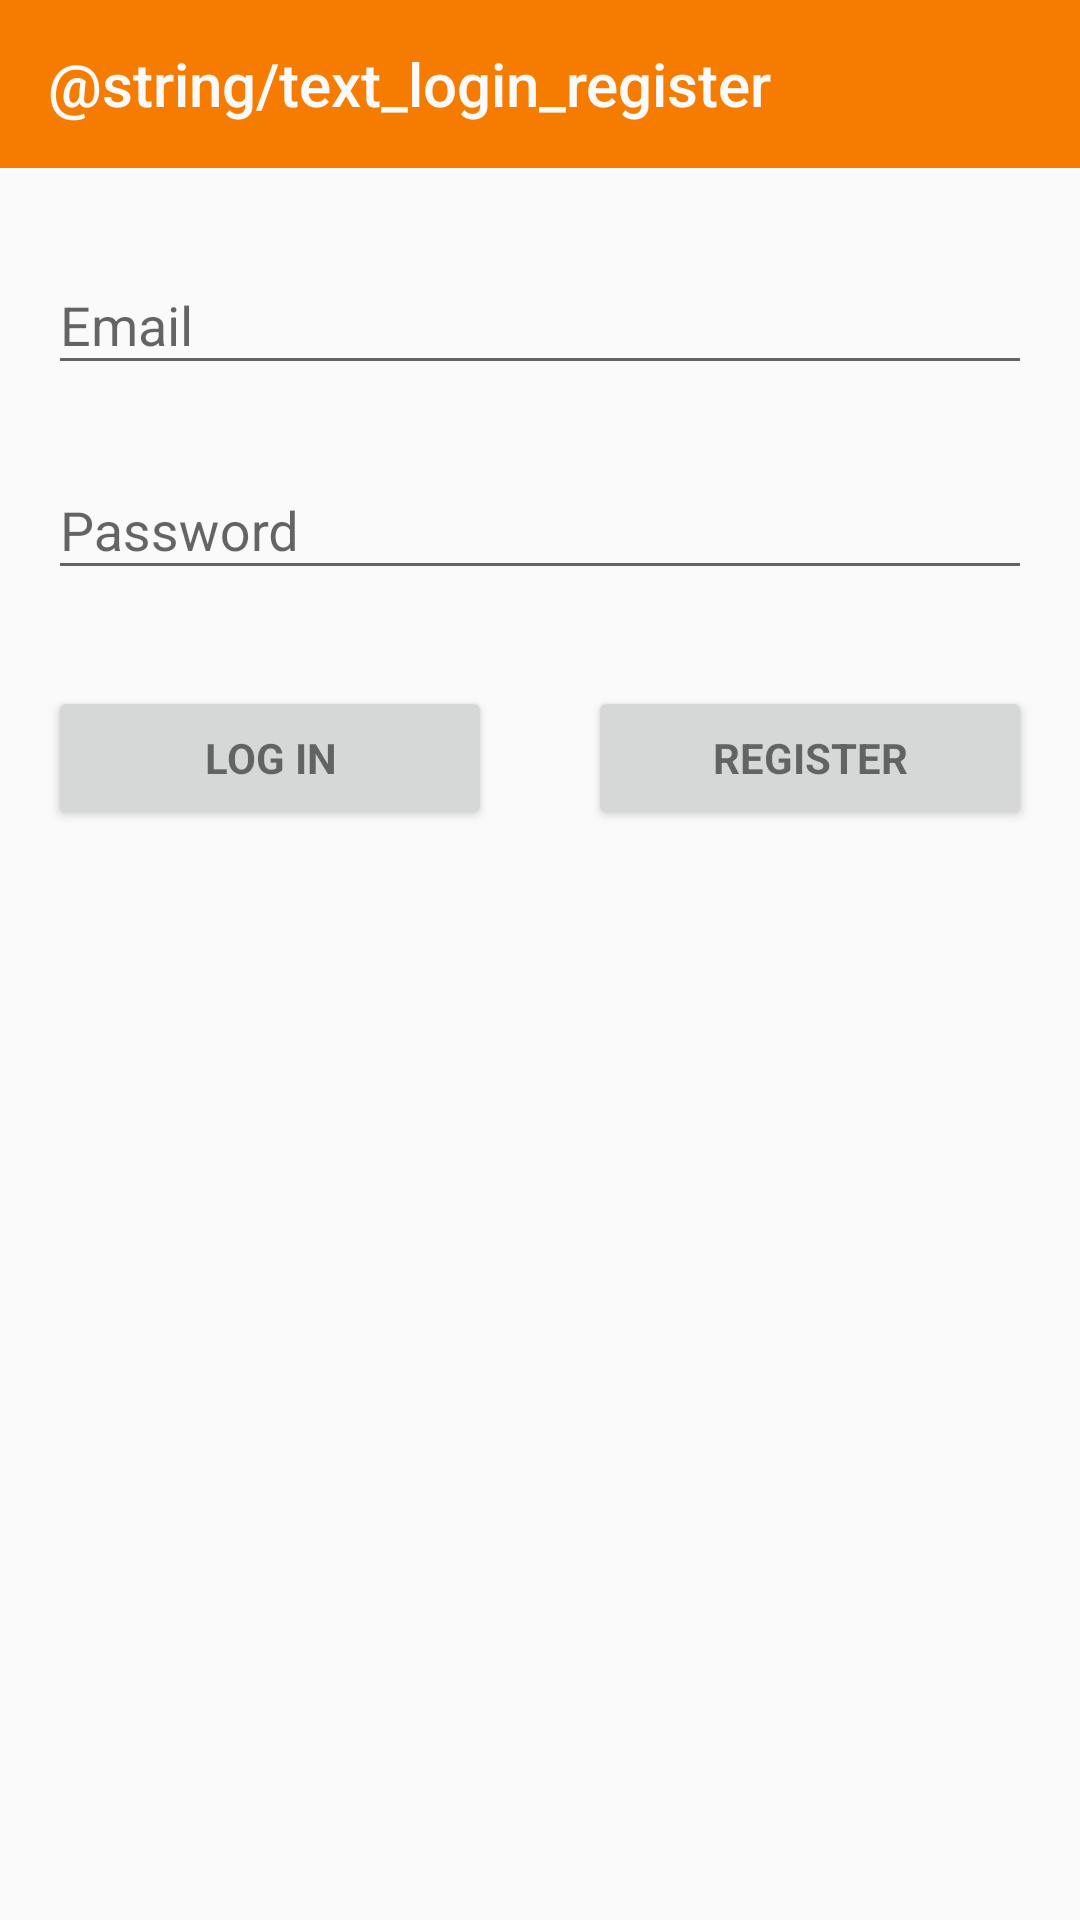

Write the Android layout XML for this screen, with the resource values it uses.
<!-- AndroidManifest.xml: application theme AppTheme -->
<!-- res/layout/activity_login_register.xml -->
<?xml version="1.0" encoding="utf-8"?>
<LinearLayout xmlns:android="http://schemas.android.com/apk/res/android"
    xmlns:app="http://schemas.android.com/apk/res-auto"
    xmlns:tools="http://schemas.android.com/tools"
    android:layout_width="match_parent"
    android:layout_height="match_parent"
    android:gravity="center_horizontal"
    android:orientation="vertical"
    tools:context=".java.ui.LoginRegisterActivity">

    

    <android.support.v7.widget.Toolbar
        android:id="@+id/toolbar"
        android:layout_width="match_parent"
        android:layout_height="wrap_content"
        android:background="@color/colorPrimaryDark"
        android:minHeight="?attr/actionBarSize"
        android:theme="?attr/actionBarTheme"
        app:navigationIcon="@drawable/ic_arrow_back"
        app:title="@string/text_login_register"
        app:titleTextColor="?android:attr/colorBackground" />

    <ScrollView
        android:id="@+id/login_register_form"
        android:layout_width="match_parent"
        android:layout_height="match_parent">

        <LinearLayout
            android:id="@+id/email_login_form"
            android:layout_width="match_parent"
            android:layout_height="wrap_content"
            android:orientation="vertical">

            <android.support.design.widget.TextInputLayout
                android:layout_width="match_parent"
                android:layout_height="wrap_content"
                android:layout_marginTop="20dp">

                <EditText
                    android:id="@+id/email"
                    android:layout_width="match_parent"
                    android:layout_height="wrap_content"
                    android:layout_margin="16dp"
                    android:hint="@string/prompt_email"
                    android:inputType="textEmailAddress"
                    android:maxLines="1"
                    android:singleLine="true" />

            </android.support.design.widget.TextInputLayout>

            <android.support.design.widget.TextInputLayout
                android:layout_width="match_parent"
                android:layout_height="wrap_content">

                <EditText
                    android:id="@+id/password"
                    android:layout_width="match_parent"
                    android:layout_height="wrap_content"
                    android:layout_margin="16dp"
                    android:hint="@string/prompt_password"
                    android:imeActionId="6"
                    android:imeActionLabel="@string/action_login"
                    android:imeOptions="actionUnspecified"
                    android:inputType="textPassword"
                    android:maxLines="1"
                    android:singleLine="true" />

            </android.support.design.widget.TextInputLayout>

            <LinearLayout
                android:layout_width="match_parent"
                android:layout_height="wrap_content"
                android:orientation="horizontal">

                <Button
                    android:id="@+id/button_login"
                    style="?android:textAppearanceSmall"
                    android:layout_width="match_parent"
                    android:layout_height="wrap_content"
                    android:layout_margin="16dp"
                    android:layout_weight="1"
                    android:text="@string/action_login"
                    android:textStyle="bold" />

                <Button
                    android:id="@+id/button_register"
                    style="?android:textAppearanceSmall"
                    android:layout_width="match_parent"
                    android:layout_height="wrap_content"
                    android:layout_margin="16dp"
                    android:layout_weight="1"
                    android:text="@string/action_register"
                    android:textStyle="bold" />
            </LinearLayout>
        </LinearLayout>
    </ScrollView>
</LinearLayout>
<!-- resources referenced by this layout -->
<resources>
  <color name="colorPrimaryDark">#F57C00</color>
  <string name="action_login">Log in</string>
  <string name="action_register">Register</string>
  <string name="prompt_email">Email</string>
  <string name="prompt_password">Password</string>
  <style name="AppTheme" parent="Theme.AppCompat.Light.NoActionBar">
          
          <item name="colorPrimary">@color/colorPrimary</item>
          <item name="colorPrimaryDark">@color/colorPrimaryDark</item>
          <item name="colorAccent">@color/colorAccent</item>
      </style>
  <color name="colorPrimary">#ff9800</color>
  <color name="colorAccent">#ffcc80</color>
</resources>
